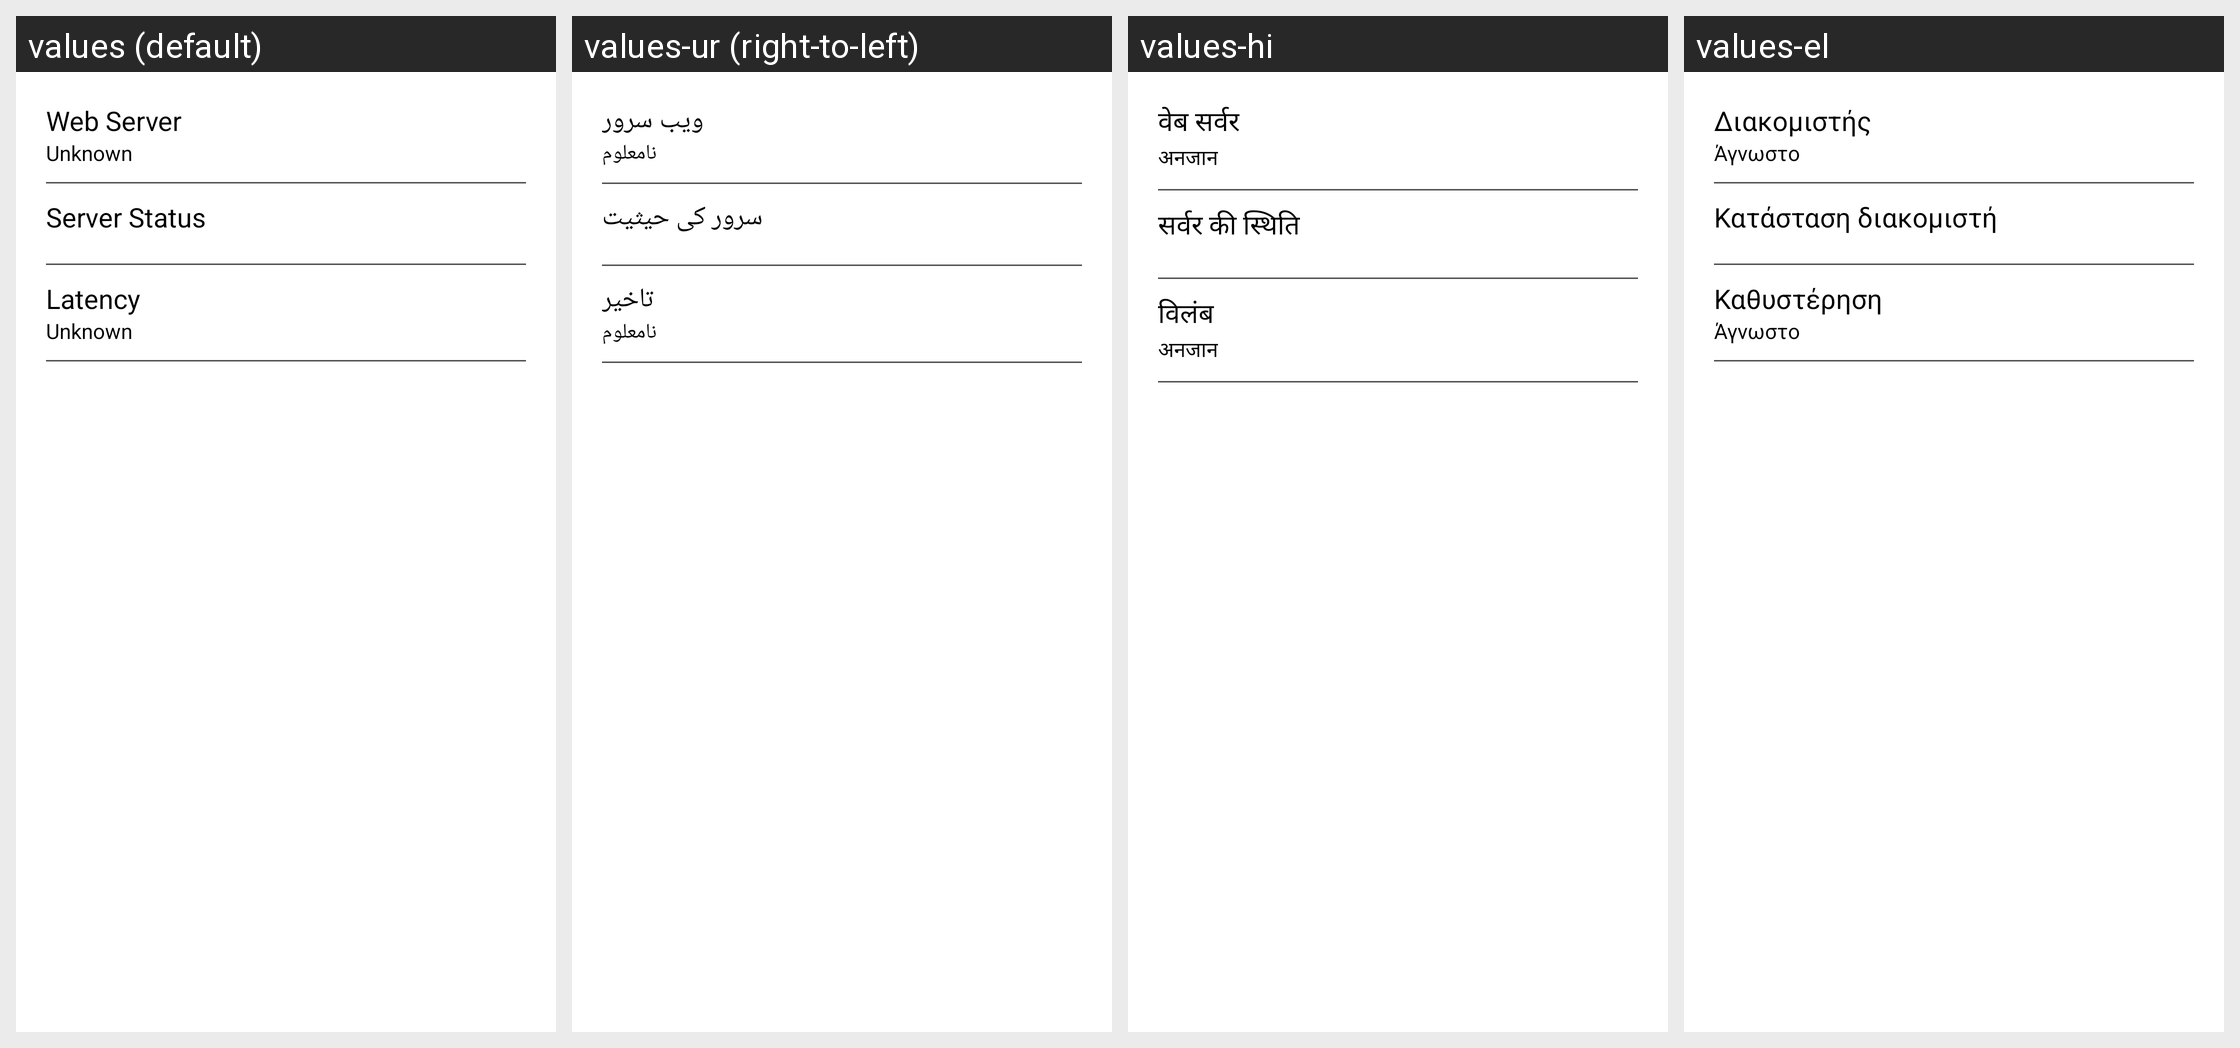

Translations of the strings shown on this Android screen, per locale in the grid:
Android screen res/layout/latency.xml rendered under 4 locales, left to right: values (default), values-ur (right-to-left), values-hi, values-el. Device: Nexus 5 (rendered at 1080×1920; each locale shown at half size, 540×960, under a caption strip naming it); theme AppTheme.
Other locales in the repository, not shown: values-es, values-es-rUS, values-ja, values-vi, values-zh-rCN, values-zh-rTW.
Strings drawn on this screen, with the default value and each locale's value (text and hints the layout hard-codes, and strings that could not be matched under every locale, appear in the picture but are not listed):

web_server
  values: Web Server
  values-ur: ویب سرور
  values-hi: वेब सर्वर
  values-el: Διακομιστής

unknown
  values: Unknown
  values-ur: نامعلوم
  values-hi: अनजान
  values-el: Άγνωστο

server_status
  values: Server Status
  values-ur: سرور کی حیثیت
  values-hi: सर्वर की स्थिति
  values-el: Κατάσταση διακομιστή

latency
  values: Latency
  values-ur: تاخیر
  values-hi: विलंब
  values-el: Καθυστέρηση
